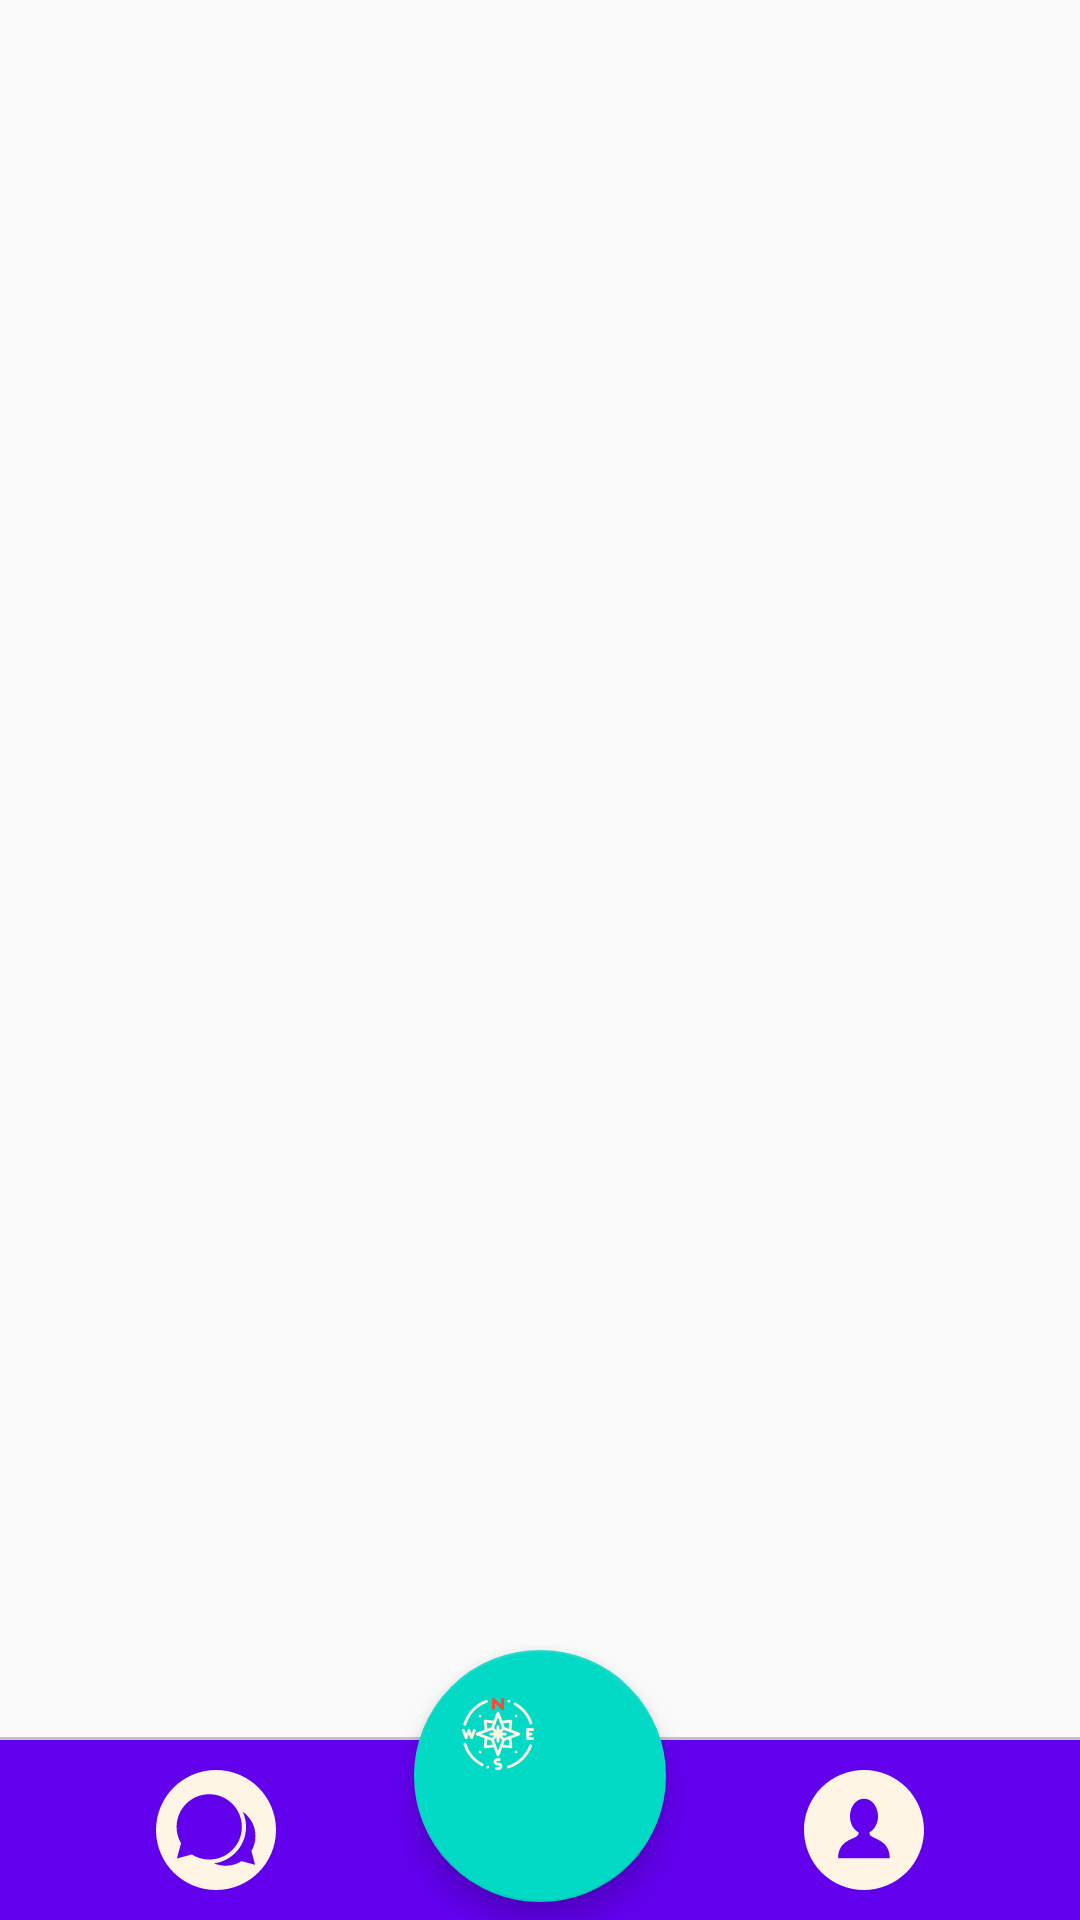

Android layout source for this screen:
<!-- AndroidManifest.xml: application theme AppTheme -->
<!-- res/layout/activity_main.xml -->
<?xml version="1.0" encoding="utf-8"?>
<android.support.constraint.ConstraintLayout xmlns:android="http://schemas.android.com/apk/res/android"
    xmlns:app="http://schemas.android.com/apk/res-auto"
    xmlns:tools="http://schemas.android.com/tools"
    android:layout_width="match_parent"
    android:layout_height="match_parent"
    android:orientation="vertical"
    tools:context=".MainActivity">


    <FrameLayout
        android:id="@+id/fragments"
        android:layout_width="0dp"
        android:layout_height="0dp"
        app:layout_constraintBottom_toTopOf="@+id/linearLayout"
        app:layout_constraintEnd_toEndOf="parent"
        app:layout_constraintStart_toStartOf="parent"
        app:layout_constraintTop_toTopOf="parent">

    </FrameLayout>

    <LinearLayout
        android:id="@+id/linearLayout"
        android:layout_width="match_parent"
        android:layout_height="60dp"
        android:background="@color/colorPrimary"
        android:gravity="center"
        android:orientation="horizontal"
        app:layout_constraintBottom_toBottomOf="parent"
        app:layout_constraintEnd_toEndOf="parent"
        app:layout_constraintHorizontal_bias="0.0"
        app:layout_constraintStart_toStartOf="parent"
        app:layout_constraintTop_toBottomOf="@+id/fragments">

        <ImageView
            android:id="@+id/chat"
            android:layout_width="match_parent"
            android:layout_height="match_parent"
            android:layout_weight="1"
            android:foregroundGravity="center"
            android:onClick="onClickChat"
            android:padding="10dp"
            app:srcCompat="@drawable/chat" />

        <Space
            android:layout_width="match_parent"
            android:layout_height="match_parent"
            android:layout_weight="3" />

        <ImageView
            android:id="@+id/user"
            android:layout_width="match_parent"
            android:layout_height="match_parent"
            android:layout_weight="1"
            android:onClick="onClickUser"
            android:padding="10dp"
            app:srcCompat="@drawable/user" />
    </LinearLayout>

    <android.support.design.widget.FloatingActionButton
        android:id="@+id/addChat"
        android:layout_width="84dp"
        android:layout_height="84dp"
        android:layout_marginBottom="6dp"
        android:layout_marginEnd="8dp"
        android:layout_marginStart="8dp"
        android:clickable="true"
        android:onClick="onClickAddChat"
        app:layout_constraintBottom_toBottomOf="@+id/linearLayout"
        app:layout_constraintEnd_toEndOf="parent"
        app:layout_constraintStart_toStartOf="parent"
        app:srcCompat="@drawable/maps" />

    <View
        android:id="@+id/divider"
        android:layout_width="match_parent"
        android:layout_height="1dp"
        android:background="@color/cardview_shadow_start_color"
        app:layout_constraintBottom_toTopOf="@+id/linearLayout"
        app:layout_constraintEnd_toEndOf="parent"
        app:layout_constraintStart_toStartOf="parent" />

</android.support.constraint.ConstraintLayout>
<!-- resources referenced by this layout -->
<resources>
  <!-- drawable chat (drawable) -->
  <?xml version="1.0" encoding="utf-8"?>
  <vector xmlns:android="http://schemas.android.com/apk/res/android"
      android:width="299.99dp"
      android:height="299.99dp"
      android:viewportWidth="299.99"
      android:viewportHeight="299.99">
  
      <path
          android:fillColor="#fff5e4"
          android:pathData="M149.995,0C67.158,0,0,67.156,0,149.995S67.158,299.99,149.995,299.99c82.839,0,149.995-67.156,149.995-149.995 S232.834,0,149.995,0z M89.481,211.219l-37.176,9.959l10.177-37.973c-7.01-12.05-11.051-26.05-11.051-40.997 c0-45.074,36.541-81.618,81.62-81.618c45.071,0,81.615,36.544,81.615,81.618c0,45.074-36.544,81.62-81.615,81.62 C117.023,223.832,102.091,219.199,89.481,211.219z M247.76,236.976l-33.818-9.059c-11.477,7.257-25.057,11.474-39.63,11.474 c-10.39,0-20.271-2.142-29.248-5.999c45.064-5.9,79.981-44.527,79.981-91.177c0-13.518-2.959-26.351-8.216-37.926 c19.182,13.427,31.73,35.67,31.73,60.853c0,13.596-3.673,26.33-10.05,37.293L247.76,236.976z" />
  </vector>
  <!-- drawable maps: vector/xml drawable (drawable, 7198 chars, omitted) -->
  <!-- drawable user (drawable) -->
  <?xml version="1.0" encoding="utf-8"?>
  <vector xmlns:android="http://schemas.android.com/apk/res/android"
      android:width="299.997dp"
      android:height="299.997dp"
      android:viewportWidth="299.997"
      android:viewportHeight="299.997">
  
      <path
          android:fillColor="#fff5e4"
          android:pathData="M149.996,0C67.157,0,0.001,67.158,0.001,149.997c0,82.837,67.156,150,149.995,150s150-67.163,150-150 C299.996,67.156,232.835,0,149.996,0z M150.453,220.763v-0.002h-0.916H85.465c0-46.856,41.152-46.845,50.284-59.097l1.045-5.587 c-12.83-6.502-21.887-22.178-21.887-40.512c0-24.154,15.712-43.738,35.089-43.738c19.377,0,35.089,19.584,35.089,43.738 c0,18.178-8.896,33.756-21.555,40.361l1.19,6.349c10.019,11.658,49.802,12.418,49.802,58.488H150.453z" />
  </vector>
  <style name="AppTheme" parent="Theme.AppCompat.Light.NoActionBar">
          <item name="colorPrimary">@color/colorPrimary</item>
          <item name="colorPrimaryDark">@color/colorPrimaryDark</item>
          <item name="colorAccent">@color/colorAccent</item>
          <item name="android:navigationBarColor">@color/colorPrimaryDark</item>
          <item name="android:colorForeground">@color/cardview_light_background</item>
      </style>
  <!-- not gathered from this repository: default colours our renderer supplied (Android Studio template values) -->
  <color name="colorPrimary">#FF6200EE</color>
  <color name="colorPrimaryDark">#FF3700B3</color>
  <color name="colorAccent">#FF03DAC5</color>
</resources>
